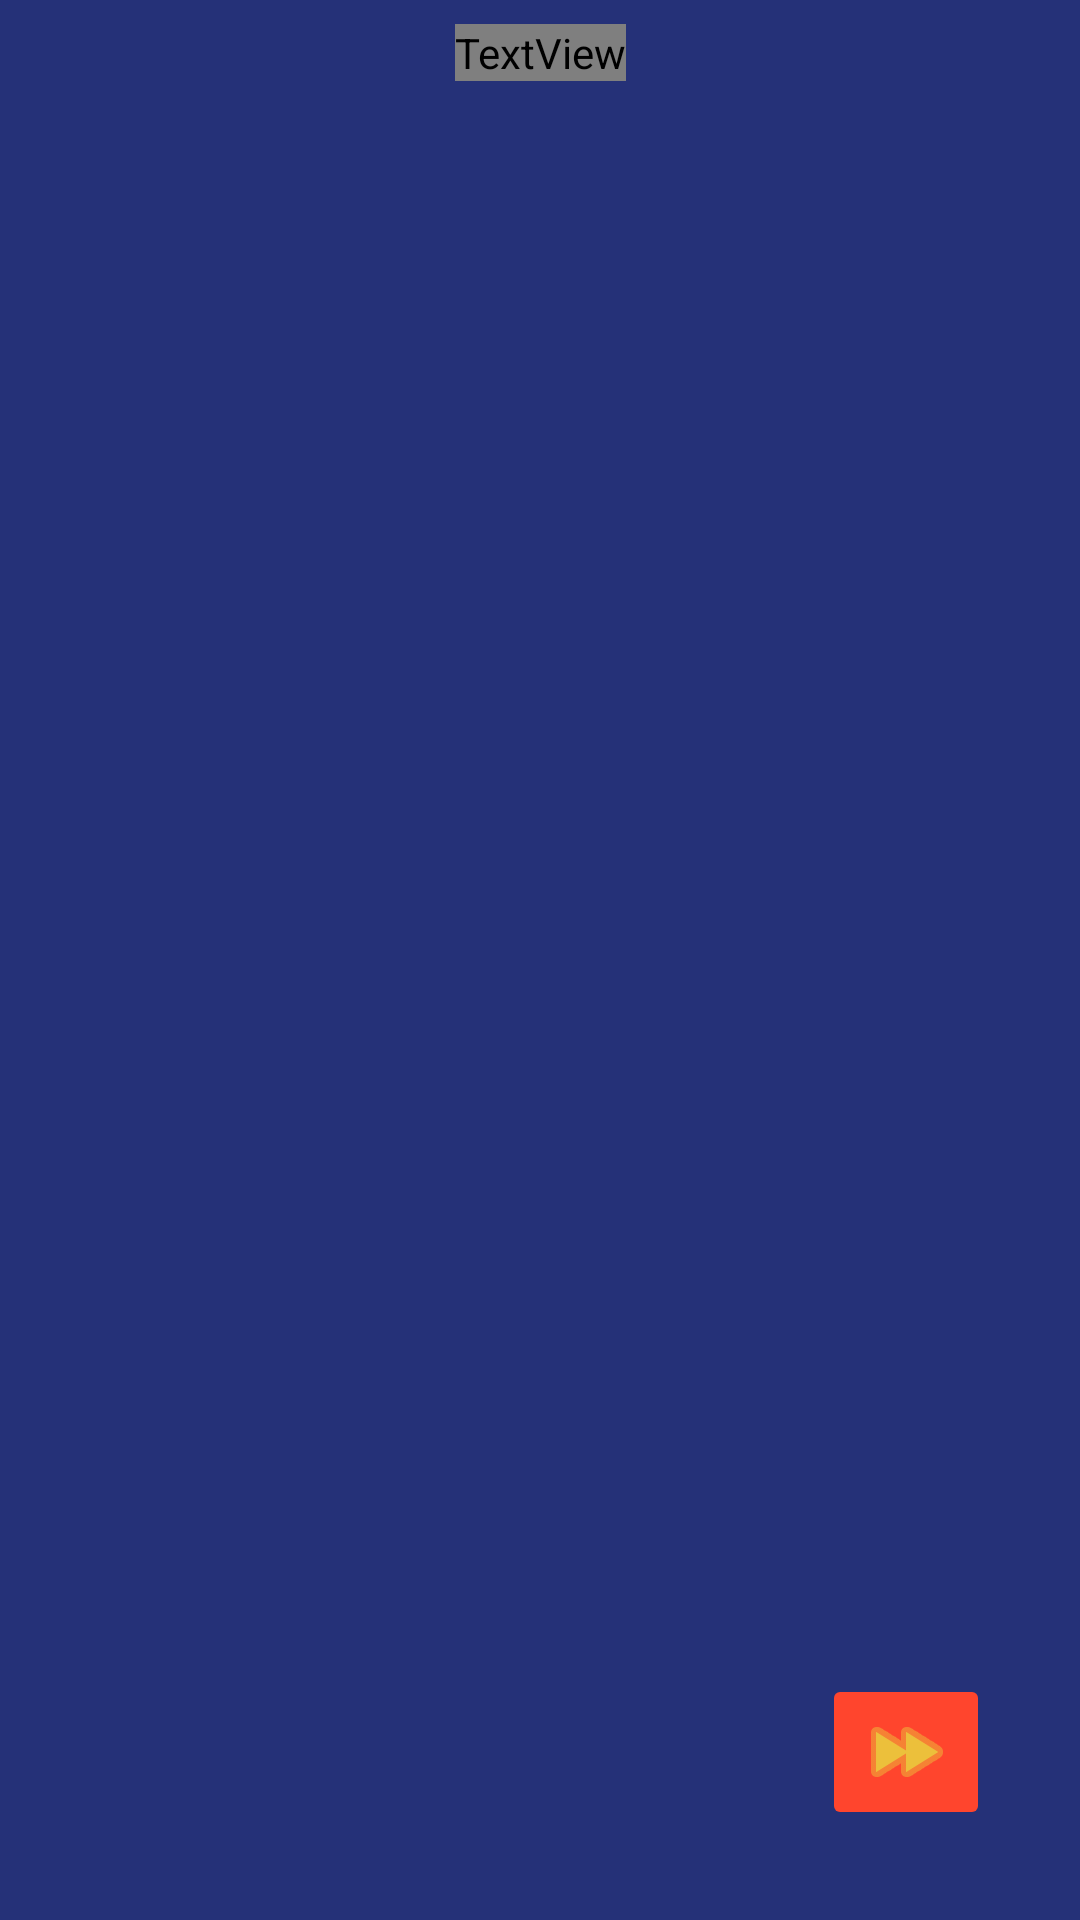

Here is an Android app screen rendered from its layout file. Give the layout XML and the strings, colors and styles it references.
<!-- AndroidManifest.xml: application theme Theme.AndroidAssignment -->
<!-- res/layout/activity_student_quiz.xml -->
<?xml version="1.0" encoding="utf-8"?>
<ScrollView xmlns:android="http://schemas.android.com/apk/res/android"
    xmlns:app="http://schemas.android.com/apk/res-auto"
    xmlns:tools="http://schemas.android.com/tools"
    android:layout_width="match_parent"
    android:layout_height="match_parent"
    android:fillViewport="true">

<androidx.constraintlayout.widget.ConstraintLayout
    android:layout_width="match_parent"
    android:layout_height="wrap_content"
    android:background="@color/Bblue"
    tools:context=".StudentQuiz">

    <TextView
        android:id="@+id/QuizName"
        android:layout_width="wrap_content"
        android:layout_height="wrap_content"
        android:layout_marginTop="8dp"
        android:fontFamily="@font/carter_one"
        android:textColor="@color/StrokesAndTexts"
        android:textSize="60sp"
        app:layout_constraintEnd_toEndOf="parent"
        app:layout_constraintStart_toStartOf="parent"
        app:layout_constraintTop_toTopOf="parent" />

    <TextView
        android:id="@+id/Question"
        android:layout_width="wrap_content"
        android:layout_height="wrap_content"
        android:layout_marginStart="8dp"
        android:layout_marginTop="16dp"
        android:layout_marginEnd="8dp"
        android:textAlignment="center"
        android:textColor="@color/StrokesAndTexts"
        android:textSize="28sp"
        app:layout_constraintEnd_toEndOf="parent"
        app:layout_constraintStart_toStartOf="parent"
        app:layout_constraintTop_toBottomOf="@+id/QuizName" />

    <LinearLayout
        android:id="@+id/AnswersHolder"
        android:layout_width="match_parent"
        android:layout_height="wrap_content"
        android:layout_marginStart="20dp"
        android:layout_marginTop="20dp"
        android:layout_marginEnd="20dp"
        android:layout_marginBottom="8dp"
        android:orientation="vertical"
        app:layout_constraintBottom_toTopOf="@+id/AllQuestions"
        app:layout_constraintEnd_toEndOf="parent"
        app:layout_constraintStart_toStartOf="parent"
        app:layout_constraintTop_toBottomOf="@+id/Question"
        app:layout_constraintVertical_bias="0.0" />

    <ImageButton
        android:id="@+id/NextButton"
        android:layout_width="wrap_content"
        android:layout_height="wrap_content"
        android:layout_marginEnd="30dp"
        android:layout_marginBottom="30dp"
        android:backgroundTint="@color/buttonsRed"
        android:contentDescription="@string/next"
        android:onClick="NextQuizPage"
        app:layout_constraintBottom_toBottomOf="parent"
        app:layout_constraintEnd_toEndOf="parent"
        app:srcCompat="@android:drawable/ic_media_ff"
        app:tint="@color/StrokesAndTexts"
        tools:ignore="ImageContrastCheck" />

    <TextView
        android:id="@+id/AllQuestions"
        android:layout_width="wrap_content"
        android:layout_height="wrap_content"
        android:layout_marginBottom="8dp"
        android:textAlignment="center"
        android:textColor="@color/StrokesAndTexts"
        android:textSize="28sp"
        android:textStyle="bold"
        app:layout_constraintBottom_toTopOf="@+id/NextButton"
        app:layout_constraintEnd_toEndOf="@+id/NextButton" />

    <TextView
        android:id="@+id/CurrentQuestion"
        android:layout_width="wrap_content"
        android:layout_height="wrap_content"
        android:layout_marginBottom="8dp"
        android:textAlignment="center"
        android:textColor="@color/StrokesAndTexts"
        android:textSize="28sp"
        android:textStyle="bold"
        app:layout_constraintBottom_toTopOf="@+id/NextButton"
        app:layout_constraintEnd_toStartOf="@+id/AllQuestions" />

    <TextView
        android:id="@+id/ScoreHolder"
        android:layout_width="wrap_content"
        android:layout_height="wrap_content"
        android:layout_marginEnd="15dp"
        android:layout_marginBottom="15dp"
        android:textSize="20sp"
        android:visibility="invisible"
        app:layout_constraintBottom_toBottomOf="parent"
        app:layout_constraintEnd_toEndOf="parent"
        app:layout_constraintTop_toBottomOf="@+id/NextButton" />

</androidx.constraintlayout.widget.ConstraintLayout>
</ScrollView>
<!-- resources referenced by this layout -->
<resources>
  <color name="Bblue">#253178</color>
  <color name="StrokesAndTexts">#ECC03B</color>
  <color name="buttonsRed">#FFFF452D</color>
  <string name="next">Next</string>
  <style name="Theme.AndroidAssignment" parent="Theme.MaterialComponents.DayNight.DarkActionBar">
          
          <item name="colorPrimary">@color/blue</item>
          <item name="colorPrimaryVariant">@color/blue</item>
          <item name="colorOnPrimary">@color/white</item>
          
          <item name="colorSecondary">@color/teal_200</item>
          <item name="colorSecondaryVariant">@color/teal_700</item>
          <item name="colorOnSecondary">@color/black</item>
          
          <item name="android:statusBarColor" tools:targetApi="l">?attr/colorPrimaryVariant</item>
          
          <item name="backgroundColor">@color/Bblue</item>
          <item name="strokeColor">@color/StrokesAndTexts</item>
          <item name="buttonStyle">@color/buttons</item>
          <item name="buttonTint">#D5453B</item>
      </style>
  <color name="blue">#FF002DB3</color>
  <color name="white">#FFFFFFFF</color>
  <color name="teal_200">#FF03DAC5</color>
  <color name="teal_700">#FF018786</color>
  <color name="black">#FF000000</color>
  <color name="buttons">#5D86CA</color>
</resources>
